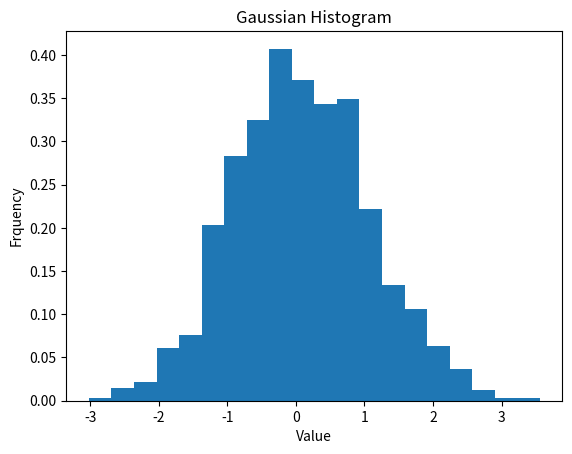

The script that saved this image:
import matplotlib.pyplot as plt
import numpy as np
from numpy.random import normal

# generate 1000 random data from normal distribution
gaussian_numbers = normal(size = 1000)
# plot the 1000 random data on a histogram
# set the number of bins is 20
# normalize to convert to probabilities
plt.hist(gaussian_numbers, bins = 20, density = True)

plt.title("Gaussian Histogram")
plt.xlabel("Value")
plt.ylabel("Frquency")
plt.show()
